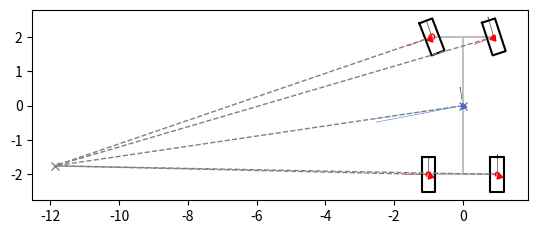

Write the Python code that produced this figure.
import numpy as np

from scipy.optimize import root
from scipy.integrate import solve_ivp

import matplotlib.pyplot as plt
from matplotlib.axes import Axes

from typing import Callable
from dataclasses import dataclass
import functools

@dataclass
class Vehicle:
    track_back_m: float = 1.5
    track_front_m: float = 1.5
    cg_to_front_m: float = 2.0
    cg_to_back_m: float = 2.0
    mass_kg: float = 1000
    yaw_inertia_multiplier: float = 1.0
    yaw_inertia_kgm2: float = np.nan
    steer_ratio_before_over_after_rack: float = 1.0
    toe_out_front_deg: float = 0.0
    toe_out_back_deg:  float = 0.0
    ackermann_factor: float = 1.0

    def wheelbase_m(self) -> float:
        return self.cg_to_front_m + self.cg_to_back_m
    
    def yaw_inertia_estimation_kgm2(self) -> float:
        '''
        Yaw inertia is calculated based on the moment of inertia of a rectangle
        with the previously informed dimensions
        '''
        track_mean_m = (self.track_front_m + self.track_back_m)/2
        rectangle_inertia_kgm2 = \
            1/12*self.mass_kg*(track_mean_m**2 + self.wheelbase_m**2)

        return rectangle_inertia_kgm2*self.yaw_inertia_multiplier

@dataclass
class Tire:
    cornering_stiffness_NperRad: float = 30000.0
    relaxation_length_m: float = 5.0

@dataclass
class WheelAngles:
    steer_fl: float
    steer_fr: float
    alpha_fl: float
    alpha_fr: float
    alpha_bl: float
    alpha_br: float

def calc_wheel_angles(
        car: Vehicle,
        *,
        steering_wheel_input_rad: float,
        side_slip_rad: float,
        dyaw_dt_rad_s: float,
        velocity_m_s: float
        ) -> WheelAngles:
    '''
    Calculate the following quantities:
    - Steering angle from the front left wheel [rad]
    - Steering angle from the front right wheel [rad]
    - Tire slip angle from the front left wheel [rad]
    - Tire slip angle from the front right wheel [rad]
    - Tire slip angle from the back left wheel [rad]
    - Tire slip angle from the back right wheel [rad]

    The output is provided as a Wheel_Angles object
    '''
    #region - Calculate steering angle from each individual wheel    
    
    # Shorthand for the necessary input
    steer = \
        steering_wheel_input_rad/car.steer_ratio_before_over_after_rack
    ack = car.ackermann_factor
    wf = car.track_front_m
    lf = car.cg_to_front_m
    lb = car.cg_to_back_m
    toe_f = np.deg2rad(car.toe_out_front_deg)

    # Calculation
    steer_fl_rad = \
        np.atan2(np.tan(steer), 1 - ack*wf/2*np.tan(steer)/(lf+lb)) \
            + toe_f*np.sign(steer)

    steer_fr_rad = \
        np.atan2(np.tan(steer), 1 + ack*wf/2*np.tan(steer)/(lf+lb)) \
            - toe_f*np.sign(steer)
    
    #endregion

    #region - Calculate tire slip angles at the front axle
    
    # Shorthand for the additional necessary input
    beta = side_slip_rad
    vel = velocity_m_s
    dyaw_dt = dyaw_dt_rad_s
    
    # Calculation
    alpha_fl_rad = \
        np.atan2(np.sin(beta) + dyaw_dt*lf/vel, np.cos(beta) - 
            (dyaw_dt/vel)*wf/2) - steer_fl_rad + toe_f*np.sign(steer)
        
    alpha_fr_rad = \
        np.atan2(np.sin(beta) + dyaw_dt*lf/vel, np.cos(beta) + 
            (dyaw_dt/vel)*wf/2) - steer_fr_rad - toe_f*np.sign(steer)

    #endregion
    
    #region - Calculate tire slip angles at the rear axle

    # Shorthand for the additional necessary input
    wb = car.track_back_m
    toe_b = np.deg2rad(car.toe_out_back_deg)

    # Calculation
    alpha_bl_rad = \
        np.atan2(np.sin(beta) - dyaw_dt*lb/vel, np.cos(beta) - 
            (dyaw_dt/vel)*wb/2) + toe_b*np.sign(steer)
        
    alpha_br_rad = \
        np.atan2(np.sin(beta) - dyaw_dt*lb/vel, np.cos(beta) + 
            (dyaw_dt/vel)*wb/2) - toe_b*np.sign(steer)
    
    #endregion

    #region - Define output and return statement
    output_rad = WheelAngles(steer_fl_rad,
                              steer_fr_rad,
                              alpha_fl_rad,
                              alpha_fr_rad,
                              alpha_bl_rad,
                              alpha_br_rad)
    
    return output_rad

    #endregion

@dataclass
class WheelForces:
    Fx_fl: float
    Fy_fl: float
    Fx_fr: float
    Fy_fr: float
    Fx_bl: float
    Fy_bl: float
    Fx_br: float
    Fy_br: float
    Fn_fl: float
    Ft_fl: float
    Fn_fr: float
    Ft_fr: float
    Fn_bl: float
    Ft_bl: float
    Fn_br: float
    Ft_br: float

def calc_wheel_forces(
        car: Vehicle,
        *,
        tire_front: Tire,
        tire_rear: Tire,
        wheel_angles: WheelAngles,
        side_slip_rad: float
        ) -> WheelForces:
    ''' 
    Calculates X and Y compoenents of the force on each tire with respect to
    the vehicle reference frame. Also calculates the force component in the
    normal direction to the CG velocity vector
    '''
    #region - Calculate front axle wheel forces on vehicle reference frame

    # Shorthand for the necessary input
    c_f = tire_front.cornering_stiffness_NperRad
    toe_f = car.toe_out_front_deg
    d_fl = wheel_angles.steer_fl
    d_fr = wheel_angles.steer_fr
    a_fl = wheel_angles.alpha_fl
    a_fr = wheel_angles.alpha_fr

    # Calculation
    Fx_fl_N = +c_f*(a_fl*np.sin(d_fl + toe_f))
    Fy_fl_N = -c_f*(a_fl*np.cos(d_fl + toe_f))

    Fx_fr_N = +c_f*(a_fr*np.sin(d_fl - toe_f))
    Fy_fr_N = -c_f*(a_fr*np.cos(d_fl - toe_f))

    #endregion

    #region - Calculate back axle wheel forces on vehicle reference frame

    # Shorthand for the additional necessary input
    c_b = tire_rear.cornering_stiffness_NperRad
    toe_b = car.toe_out_back_deg
    a_bl = wheel_angles.alpha_bl
    a_br = wheel_angles.alpha_br

    # Calculation
    Fx_bl_N = +c_b*a_bl*np.sin(+toe_b)
    Fy_bl_N = -c_b*a_bl*np.cos(+toe_b)

    Fx_br_N = +c_b*a_br*np.sin(-toe_b)
    Fy_br_N = -c_b*a_br*np.cos(-toe_b)

    #endregion
    
    #region - Calculate the wheel force component normal and tangent to the CG 

    Fn_fl_N = c_f*a_fl*np.cos(side_slip_rad - d_fl)
    Fn_fr_N = c_f*a_fr*np.cos(side_slip_rad - d_fr)
    Fn_bl_N = c_b*a_bl*np.cos(side_slip_rad)
    Fn_br_N = c_b*a_br*np.cos(side_slip_rad)
    
    Ft_fl_N = c_f*a_fl*(-np.sin(side_slip_rad - d_fl))
    Ft_fr_N = c_f*a_fr*(-np.sin(side_slip_rad - d_fr))
    Ft_bl_N = c_b*a_bl*(-np.sin(side_slip_rad))
    Ft_br_N = c_b*a_br*(-np.sin(side_slip_rad))

    #endregion

    #region - Define output and return statement
    output_N = WheelForces(Fx_fl_N, Fy_fl_N,
                            Fx_fr_N, Fy_fr_N,
                            Fx_bl_N, Fy_bl_N,
                            Fx_br_N, Fy_br_N,
                            Fn_fl_N, Ft_fl_N,
                            Fn_fr_N, Ft_fr_N,
                            Fn_bl_N, Ft_bl_N,
                            Fn_br_N, Ft_br_N)
    
    return output_N

    #endregion

@dataclass
class WheelMoments:
    Myaw_fl: float
    Myaw_fr: float
    Myaw_bl: float
    Myaw_br: float

def calc_wheel_moments(
        car: Vehicle,
        wheel_forces: WheelForces
        ):
    '''
    Calculates the yaw moment generated by each individual wheel
    '''
    #region - Calculate yaw moment generated by each individual wheel

    # Shorthand for the necessary input
    l_f = car.cg_to_front_m
    l_b = car.cg_to_back_m
    w_f = car.track_front_m
    w_b = car.track_back_m

    # Calculation
    Myaw_fl_Nm = + l_f*wheel_forces.Fy_fl - w_f/2*wheel_forces.Fx_fl
    Myaw_fr_Nm = + l_f*wheel_forces.Fy_fr + w_f/2*wheel_forces.Fx_fr
    Myaw_bl_Nm = - l_b*wheel_forces.Fy_bl - w_b/2*wheel_forces.Fx_bl
    Myaw_br_Nm = - l_b*wheel_forces.Fy_br + w_b/2*wheel_forces.Fx_br

    #endregion
    
    #region - Define output and return statement

    output_Nm = WheelMoments(Myaw_fl_Nm,
                              Myaw_fr_Nm,
                              Myaw_bl_Nm,
                              Myaw_br_Nm)
    
    return output_Nm

    #endregion

VALID_SSC_INPUT_NAMES = {"radius_of_turn_m",
                         "side_slip_rad",
                         "steering_wheel_input_rad",
                         "velocity_m_s"}

def validate_ssc_input(function):
    '''
    Custom decorator that validates the input given to the
    steady_state_cornering() function. Could also be implemented directly in
    steady_state_cornering(), but has been separated into a decorator to allow
    steady_state_cornering() to have only the physical calculation
    '''
    @functools.wraps(function)
    def wrapper(*args, **kwargs):
        input = kwargs.pop("input", None)

        if input is None:
            raise ValueError("The 'input' keyword argument is mandatory")

        if not isinstance(input, dict):
            raise TypeError("Input must be a dictionary")
        if len(input) != 2:
            raise ValueError("Dictionary must contain exactly two itens")
        
        validated_input = dict()

        for key, value in input.items():
            matches = [valid_name for valid_name in VALID_SSC_INPUT_NAMES \
                       if valid_name.startswith(key.lower())]
            
            if not matches:
                raise ValueError(f"'{key}' does not match any of the valid \
                                input ({VALID_SSC_INPUT_NAMES})")
            if len(matches) > 1:
                raise ValueError(f"'{key}' is ambiguous. \
                                 Matches found: {matches}")

            if matches[0] in validated_input:
                raise ValueError(f"Duplicated input '{matches[0]}' detected")
            
            validated_input[matches[0]] = value

            kwargs["input"] = validated_input

        return function(*args, **kwargs)
    return wrapper

@dataclass
class MotionState:
    radius_of_turn: float
    side_slip: float
    steering_wheel_input: float
    velocity: float
    dyaw_dt: float
    d2yaw_dt2: float
    dside_slip_dt: float

@dataclass
class ResultSet:
    car: Vehicle
    tire_front: Tire
    tire_rear: Tire
    motion_state: MotionState

@validate_ssc_input
def ssc_single_track(
        car: Vehicle,
        *,
        tire_front: Tire,
        tire_rear: Tire,
        input: dict
        ) -> ResultSet:
    '''
    Outputs velocity, turning radius, side slip angle and steering angle
    for a given vehicle and tires using the equations for a linear single
    track model. Two of the four parameters need to be passed as input.
    The remaining two parameters are calculated.
    '''
    # Shorthand for the necessary parameters
    m = car.mass_kg
    lf = car.cg_to_front_m
    lb = car.cg_to_back_m
    mf = m*lb/(lf+lb)
    mb = m*lf/(lf+lb)
    cf_twin = 2*tire_front.cornering_stiffness_NperRad
    cb_twin = 2*tire_rear.cornering_stiffness_NperRad
    steer_ratio = car.steer_ratio_before_over_after_rack

    # Definition of Eigenlenkgradient and Schwimmwinkelgradient
    EG = + mf/cf_twin - mb/cb_twin
    SG = - mb/cb_twin

    # Calculation of vehicle parameters depending on input
    sorted_keys = tuple(sorted(input.keys()))
    match sorted_keys:
        case ("radius_of_turn_m", "side_slip_rad"):
            R = input["radius_of_turn_m"]
            slip = input["side_slip_rad"]
            s = (lf+lb)/R + EG/SG*(slip - lb/R)
            v = np.sqrt((R*slip - lb)/SG)

        case ("radius_of_turn_m", "steering_wheel_input_rad"):
            R = input["radius_of_turn_m"]
            s = input["steering_wheel_input_rad"]/steer_ratio
            v = np.sqrt((R*s - (lf+lb))/EG)
            slip = lb/R + SG/EG*(s - (lf+lb)/R)

        case ("radius_of_turn_m", "velocity_m_s"):
            R = input["radius_of_turn_m"]
            v = input["velocity_m_s"]
            s = ((lf+lb) + EG*v**2)/R
            slip = (lb + SG*v**2)/R

        case ("side_slip_rad", "steering_wheel_input_rad"):
            slip = input["side_slip_rad"]
            s = input["steering_wheel_input_rad"]/steer_ratio
            v = np.sqrt((s*lb - slip*(lf+lb))/(slip*EG - s*SG))
            R = ((lf+lb) + EG*v**2)/s

        case ("side_slip_rad", "velocity_m_s"):
            slip = input["side_slip_rad"]
            v = input["velocity_m_s"]
            R = (lb + SG*v**2)/slip
            s = slip*((lf+lb) + EG*v**2)/(lb + SG*v**2)

        case ("steering_wheel_input_rad", "velocity_m_s"):
            s = input["steering_wheel_input_rad"]/steer_ratio
            v = input["velocity_m_s"]
            R = ((lf+lb) + EG*v**2)/s
            slip = s*((lb + SG*v**2)/((lf+lb) + EG*v**2))

    # Definition of output and return statement
    motion_state = MotionState(R, slip, s*steer_ratio, v, v/R, 0, 0)
    result_set = ResultSet(car, tire_front, tire_rear, motion_state)
    
    return result_set

@validate_ssc_input
def steady_state_cornering(
        car: Vehicle,
        *,
        tire_front: Tire,
        tire_rear: Tire,
        input: dict
        ):
    '''
    Outputs velocity, turning radius, side slip angle and steering angle
    for a given vehicle and tires using the equations for a non-linear
    (no small angles assumption) double track model.
    Two of the four parameters need to be passed as input.
    The remaining two parameters are calculated.
    '''
    single_track_result = ssc_single_track(car,
                                     tire_front=tire_front,
                                     tire_rear=tire_rear,
                                     input=input)
    
    def motion_equations(car: Vehicle,
                         *,
                         tire_front: Tire,
                         tire_rear: Tire,
                         steering_wheel_input_rad: float,
                         side_slip_rad: float,
                         velocity_m_s: float,
                         radius_of_turn_m: float):
        
        wheel_angles_rad = calc_wheel_angles(
            car,
            steering_wheel_input_rad=steering_wheel_input_rad,
            side_slip_rad=side_slip_rad,
            dyaw_dt_rad_s=velocity_m_s/radius_of_turn_m,
            velocity_m_s=velocity_m_s)
        
        wheel_forces_N = calc_wheel_forces(
            car,
            tire_front=tire_front,
            tire_rear=tire_rear,
            wheel_angles=wheel_angles_rad,
            side_slip_rad=side_slip_rad)
        
        force_centripetal_N = wheel_forces_N.Fn_fl + wheel_forces_N.Fn_fr \
            + wheel_forces_N.Fn_bl + wheel_forces_N.Fn_br
        
        force_centrifugal_N = car.mass_kg*velocity_m_s**2/radius_of_turn_m

        force_resultant_N = force_centripetal_N + force_centrifugal_N
        
        wheel_moments_Nm = calc_wheel_moments(car, wheel_forces=wheel_forces_N)
        
        yaw_moment_Nm = wheel_moments_Nm.Myaw_fl + wheel_moments_Nm.Myaw_fr \
            + wheel_moments_Nm.Myaw_bl + wheel_moments_Nm.Myaw_br
        
        return (force_resultant_N, yaw_moment_Nm)
    
    #region - Definition of parameters to solve for based on user input

    sorted_keys = tuple(sorted(input.keys()))
    match sorted_keys:
        case ("radius_of_turn_m", "side_slip_rad"):
            objective_function = \
                lambda x: motion_equations(
                    car = car,
                    tire_front=tire_front,
                    tire_rear=tire_rear,
                    radius_of_turn_m=input["radius_of_turn_m"],
                    side_slip_rad=input["side_slip_rad"],
                    steering_wheel_input_rad=x[0],
                    velocity_m_s=x[1])
            
            x0 = (single_track_result.steering_wheel_input,
                  single_track_result.velocity)

        case ("radius_of_turn_m", "steering_wheel_input_rad"):
            objective_function = \
                lambda x: motion_equations(
                    car = car,
                    tire_front=tire_front,
                    tire_rear=tire_rear,
                    radius_of_turn_m=input["radius_of_turn_m"],
                    side_slip_rad=x[0],
                    steering_wheel_input_rad=input["steering_wheel_input_rad"],
                    velocity_m_s=x[1])

            x0 = (single_track_result.side_slip,
                  single_track_result.velocity)

        case ("radius_of_turn_m", "velocity_m_s"):
            objective_function = \
                lambda x: motion_equations(
                    car = car,
                    tire_front=tire_front,
                    tire_rear=tire_rear,
                    radius_of_turn_m=input["radius_of_turn_m"],
                    side_slip_rad=x[0],
                    steering_wheel_input_rad=x[1],
                    velocity_m_s=input["velocity_m_s"])

            x0 = (single_track_result.motion_state.side_slip,
                  single_track_result.motion_state.steering_wheel_input)

        case ("side_slip_rad", "steering_wheel_input_rad"):
            objective_function = \
                lambda x: motion_equations(
                    car = car,
                    tire_front=tire_front,
                    tire_rear=tire_rear,
                    radius_of_turn_m=x[0],
                    side_slip_rad=input["side_slip_rad"],
                    steering_wheel_input_rad=input["steering_wheel_input_rad"],
                    velocity_m_s=x[1])

            x0 = (single_track_result.motion_state.radius_of_turn,
                  single_track_result.motion_state.velocity)

        case ("side_slip_rad", "velocity_m_s"):
            objective_function = \
                lambda x: motion_equations(
                    car = car,
                    tire_front=tire_front,
                    tire_rear=tire_rear,
                    radius_of_turn_m=x[0],
                    side_slip_rad=input["side_slip_rad"],
                    steering_wheel_input_rad=x[1],
                    velocity_m_s=input["velocity_m_s"])

            x0 = (single_track_result.motion_state.radius_of_turn,
                  single_track_result.motion_state.steering_wheel_input)

        case ("steering_wheel_input_rad", "velocity_m_s"):
            objective_function = \
                lambda x: motion_equations(
                    car = car,
                    tire_front=tire_front,
                    tire_rear=tire_rear,
                    radius_of_turn_m=x[0],
                    side_slip_rad=x[1],
                    steering_wheel_input_rad=input["steering_wheel_input_rad"],
                    velocity_m_s=input["velocity_m_s"])

            x0 = (single_track_result.motion_state.radius_of_turn,
                  single_track_result.motion_state.side_slip)
            
    #endregion

    solution = root(objective_function, x0=x0)
    
    #region - Definition of motion_state based on user informed input

    match sorted_keys:
        case ("radius_of_turn_m", "side_slip_rad"):
            motion_state = MotionState(
                input["radius_of_turn_m"],
                input["side_slip_rad"],
                solution.x[0],
                solution.x[1],
                np.nan,
                np.nan,
                np.nan)

        case ("radius_of_turn_m", "steering_wheel_input_rad"):
            motion_state = MotionState(
                input["radius_of_turn_m"],
                solution.x[0],
                input["steering_wheel_input_rad"],
                solution.x[1],
                np.nan,
                np.nan,
                np.nan)

        case ("radius_of_turn_m", "velocity_m_s"):
            motion_state = MotionState(
                input["radius_of_turn_m"],
                solution.x[0],
                solution.x[1],
                input["velocity_m_s"],
                np.nan,
                np.nan,
                np.nan)
            
        case ("side_slip_rad", "steering_wheel_input_rad"):
            motion_state = MotionState(
                solution.x[0],
                input["side_slip_rad"],
                input["steering_wheel_input_rad"],
                solution.x[1],
                np.nan,
                np.nan,
                np.nan)

        case ("side_slip_rad", "velocity_m_s"):
            motion_state = MotionState(
                solution.x[0],
                input["side_slip_rad"],
                solution.x[1],
                input["velocity_m_s"],
                np.nan,
                np.nan,
                np.nan)

        case ("steering_wheel_input_rad", "velocity_m_s"):
            motion_state = MotionState(
                solution.x[0],
                solution.x[1],
                input["steering_wheel_input_rad"],
                input["velocity_m_s"],
                np.nan,
                np.nan,
                np.nan)

    #endregion

    #region - Definition of result_set to be returned
    
    # Motion state parameters given steady state condition
    motion_state.dyaw_dt = motion_state.velocity/motion_state.radius_of_turn
    motion_state.d2yaw_dt2 = 0
    motion_state.dside_slip_dt = 0

    result_set = ResultSet(car, tire_front, tire_rear, motion_state)

    #endregion

    return result_set, solution

def draw_moment(ax: Axes, pos_x: float, pos_y: float, moment: float,
                scale_factor: float = 5e-5, color = 'red', linewidth = 1,
                markersize=5):
    
    radius = abs(moment)*scale_factor
    theta = np.linspace(np.radians(-45), np.radians(225), 100)

    x = pos_x + radius * np.cos(theta)
    y = pos_y + radius * np.sin(theta)
    
    ax.plot(x, y, color=color, linewidth=linewidth)

    if moment >= 0:
        x_tip = x[-1]
        y_tip = y[-1]
        dx_tip = x[-2] - x[-1]
        dy_tip = y[-2] - y[-1]
    elif moment < 0:
        x_tip = x[0]
        y_tip = y[0]
        dx_tip = x[1] - x[0]
        dy_tip = y[1] - y[0]

    tip_angle_deg = np.degrees(np.arctan2(dy_tip, dx_tip))
    num_sides = 3
    rotated_triangle = (num_sides, 0, tip_angle_deg + 90)

    ax.plot(x_tip, y_tip, marker=rotated_triangle, markersize=markersize,
            color=color)

def visualize_vehicle(
        ax: Axes,
        result_set: ResultSet
        ):

    #region - Parameters used in multiple following sections

    rot_x_pts = lambda x,y,ang: x*np.cos(ang) - y*np.sin(ang)
    rot_y_pts = lambda x,y,ang: x*np.sin(ang) + y*np.cos(ang)
    
    lf = result_set.car.cg_to_front_m
    lb = result_set.car.cg_to_back_m
    wf = result_set.car.track_front_m
    wb = result_set.car.track_back_m

    wheel_pos_x_m = np.array([+lf,+lf,-lb,-lb])
    wheel_pos_y_m = np.array([+wf/2,-wf/2,+wb/2,-wb/2])
    
    #endregion

    #region - Vehicle body visualization

    body_lines_x = np.array([+lf,+lf,+lf,-lb,-lb,-lb])
    body_lines_y = np.array([+wf/2,-wf/2,0,0,+wb/2,-wb/2])

    rot_global = np.pi/2

    body_lines_x_glob_ref = \
                rot_x_pts(body_lines_x,
                          body_lines_y,
                          rot_global)
    
    body_lines_y_glob_ref = \
                rot_y_pts(body_lines_x,
                          body_lines_y,
                          rot_global)
    
    inputs = (body_lines_x_glob_ref, body_lines_y_glob_ref)
    ax.plot(*inputs, color='silver')
    
    #endregion

    #region - Vehicle wheels visualization
    
    wheel_lines_x_m = np.array([+0.5, +0.5, -0.5, -0.5])
    wheel_lines_y_m = np.array([+0.2, -0.2, -0.2, +0.2])

    motion_state = result_set.motion_state

    wheel_angles = calc_wheel_angles(
        result_set.car,
        steering_wheel_input_rad=motion_state.steering_wheel_input,
        side_slip_rad=motion_state.side_slip,
        dyaw_dt_rad_s=motion_state.dyaw_dt,
        velocity_m_s=motion_state.velocity)

    # Shorthand for necessary parameters
    st_fl = wheel_angles.steer_fl
    st_fr = wheel_angles.steer_fr
    toe_f = np.deg2rad(car.toe_out_front_deg)
    toe_b = np.deg2rad(car.toe_out_back_deg)

    wheel_angle_rad = [
        st_fl - np.sign(st_fl)*toe_f,
        st_fr + np.sign(st_fr)*toe_f,
        +np.sign(st_fl)*toe_b,
        -np.sign(st_fr)*toe_b]
    
    wheel_lines_glob_ref = list()
    for x_shift, y_shift, wheel_ang in zip(wheel_pos_x_m,
                                           wheel_pos_y_m,
                                           wheel_angle_rad):
        
        wheel_x_car_ref = x_shift + \
            rot_x_pts(wheel_lines_x_m, wheel_lines_y_m, wheel_ang)
        
        wheel_y_car_ref = y_shift + \
            rot_y_pts(wheel_lines_x_m, wheel_lines_y_m, wheel_ang)
        
        wheel_x_glob_ref = \
            rot_x_pts(wheel_x_car_ref, wheel_y_car_ref, rot_global)
        
        wheel_y_glob_ref = \
            rot_y_pts(wheel_x_car_ref, wheel_y_car_ref, rot_global)

        inputs = (np.append(wheel_x_glob_ref, wheel_x_glob_ref[0]), 
                  np.append(wheel_y_glob_ref, wheel_y_glob_ref[0]))
        
        wheel_lines_glob_ref.append(ax.plot(*inputs, color='black'))

    #endregion

    #region - Velocity of CG visualization

    vel_cg_x = motion_state.velocity*np.cos(result_set.motion_state.side_slip)
    vel_cg_y = motion_state.velocity*np.sin(result_set.motion_state.side_slip)
    
    vel_cg_x_glob_ref = rot_x_pts(vel_cg_x, vel_cg_y, rot_global)
    vel_cg_y_glob_ref = rot_y_pts(vel_cg_x, vel_cg_y, rot_global)
    
    vel_cg_graphic = ax.quiver(0, 0, vel_cg_x_glob_ref, vel_cg_y_glob_ref,
                               scale=10, scale_units='x', width=0.001,
                               headlength=3, headaxislength=3, color='black')    
    
    #endregion

    #region - Velocity of individual wheels visualization
    
    vel_wheel_graphics = list()
    for wheel_x, wheel_y in zip(wheel_pos_x_m, wheel_pos_y_m):
        
        # The yaw velocity component is the cross product between yaw rate
        # vector and wheel position with respect to the vehicle CG:
        vel_yaw_x = -motion_state.dyaw_dt*wheel_y
        vel_yaw_y = +motion_state.dyaw_dt*wheel_x

        vel_wheel_x = vel_cg_x + vel_yaw_x
        vel_wheel_y = vel_cg_y + vel_yaw_y
        
        vel_wheel_x_glob_ref = \
            rot_x_pts(vel_wheel_x, vel_wheel_y, rot_global)
        vel_wheel_y_glob_ref = \
            rot_y_pts(vel_wheel_x, vel_wheel_y, rot_global)
        
        wheel_x_glob_ref = \
            rot_x_pts(wheel_x, wheel_y, rot_global)
        wheel_y_glob_ref = \
            rot_y_pts(wheel_x, wheel_y, rot_global)
        
        vel_wheel_graphics.append(
            ax.quiver(wheel_x_glob_ref, wheel_y_glob_ref,
                      vel_wheel_x_glob_ref, vel_wheel_y_glob_ref,
                      scale=10, scale_units='x', width=0.001, headlength=3, 
                      headaxislength=3, color='black'))
        
    #endregion

    #region - Path radius of CG visualization
    
    unit_normal_to_vel_cg_x = -vel_cg_y/motion_state.velocity
    unit_normal_to_vel_cg_y = +vel_cg_x/motion_state.velocity
    
    path_radius_cg_x = motion_state.radius_of_turn*unit_normal_to_vel_cg_x
    path_radius_cg_y = motion_state.radius_of_turn*unit_normal_to_vel_cg_y

    path_radius_cg_glob_ref_x = \
        rot_x_pts(path_radius_cg_x, path_radius_cg_y, rot_global)
    path_radius_cg_glob_ref_y = \
        rot_y_pts(path_radius_cg_x, path_radius_cg_y, rot_global)

    path_radius_cg_graphic = \
        ax.plot([0, path_radius_cg_glob_ref_x],
                [0, path_radius_cg_glob_ref_y],
                color='grey', marker='x', linestyle='dashed', linewidth=1)
    
    #endregion

    #region - Path radii of individual wheels
    
    path_radius_wheel_graphics = list()
    for wheel_x, wheel_y in zip(wheel_pos_x_m, wheel_pos_y_m):
        
        wheel_glob_ref_x = \
            rot_x_pts(wheel_x, wheel_y, rot_global)
        wheel_glob_ref_y = \
            rot_y_pts(wheel_x, wheel_y, rot_global)
        
        path_radius_wheel_graphics.append(
            ax.plot([wheel_glob_ref_x, path_radius_cg_glob_ref_x],
                    [wheel_glob_ref_y, path_radius_cg_glob_ref_y],
                    color='grey', linestyle='dashed', linewidth=1))
        
    #endregion

    #region - Force of individual wheels visualization

    wheel_forces = calc_wheel_forces(
        car=result_set.car,
        tire_front=result_set.tire_front,
        tire_rear=result_set.tire_rear,
        wheel_angles=wheel_angles,
        side_slip_rad=result_set.motion_state.side_slip)

    wheel_forcesX = [wheel_forces.Fx_fl, wheel_forces.Fx_fr,
                     wheel_forces.Fx_bl, wheel_forces.Fx_br]

    wheel_forcesY = [wheel_forces.Fy_fl, wheel_forces.Fy_fr,
                     wheel_forces.Fy_bl, wheel_forces.Fy_br]
    
    force_graphics = list()
    for forceX, forceY, pos_x, pos_y in zip(wheel_forcesX,
                                                    wheel_forcesY,
                                                    wheel_pos_x_m,
                                                    wheel_pos_y_m):

        pos_x_glob_ref = rot_x_pts(pos_x, pos_y, rot_global)
        pos_y_glob_ref = rot_y_pts(pos_x, pos_y, rot_global)
        
        forceX_glob_ref = rot_x_pts(forceX, forceY, rot_global)
        forceY_glob_ref = rot_y_pts(forceX, forceY, rot_global)

        force_graphics.append(
            ax.quiver(pos_x_glob_ref, pos_y_glob_ref,
                      forceX_glob_ref, forceY_glob_ref,
                      scale=1000, scale_units='x', width=0.001, headlength=3,
                      headaxislength=3, color='red'))
        
    #endregion

    #region - Moment of individual wheels visualization
    
    wheel_moments = calc_wheel_moments(car=result_set.car, 
                                       wheel_forces=wheel_forces)

    wheel_moment_list = [wheel_moments.Myaw_fl, wheel_moments.Myaw_fr,
                          wheel_moments.Myaw_bl, wheel_moments.Myaw_br]
    
    moment_graphics = list()
    for moment, pos_x, pos_y in zip(wheel_moment_list, 
                                            wheel_pos_x_m,
                                            wheel_pos_y_m):

        pos_x_glob_ref = rot_x_pts(pos_x, pos_y, rot_global)
        pos_y_glob_ref = rot_y_pts(pos_x, pos_y, rot_global)

        moment_graphics.append(
            draw_moment(ax, pos_x=pos_x_glob_ref, pos_y=pos_y_glob_ref,
                        moment=moment, scale_factor=5e-5, color='red',
                        linewidth=1, markersize=5))

    #endregion

    #region - Resultant force visualization

    force_res_x = (wheel_forces.Fx_fl + wheel_forces.Fx_fr + 
                   wheel_forces.Fx_bl + wheel_forces.Fx_br)
    
    force_res_y = (wheel_forces.Fy_fl + wheel_forces.Fy_fr + 
                   wheel_forces.Fy_bl + wheel_forces.Fy_br)
    
    force_res_x_glob_ref = rot_x_pts(force_res_x, force_res_y, rot_global)
    force_res_y_glob_ref = rot_y_pts(force_res_x, force_res_y, rot_global)

    force_res_graphics = (
        ax.quiver(0, 0, force_res_x_glob_ref, force_res_y_glob_ref,
                  scale=1000, scale_units='x', width=0.001, headlength=3,
                  headaxislength=3, color='royalblue'))
    
    force_res_norm = (wheel_forces.Fn_fl + wheel_forces.Fn_fr +
                      wheel_forces.Fn_bl + wheel_forces.Fn_br)
    
    force_res_norm_x = +force_res_norm*np.sin(result_set.motion_state.side_slip)
    force_res_norm_y = -force_res_norm*np.cos(result_set.motion_state.side_slip)
    
    force_res_norm_x_glob_ref = (
        rot_x_pts(force_res_norm_x, force_res_norm_y, rot_global))
    
    force_res_norm_y_glob_ref = (
        rot_y_pts(force_res_norm_x, force_res_norm_y, rot_global))
    
    force_res_norm_graphics = (
        ax.quiver(0, 0, force_res_norm_x_glob_ref, force_res_norm_y_glob_ref,
                  scale=1000, scale_units='x', width=0.001, headlength=3,
                  headaxislength=3, color='turquoise'))

    force_res_tang = (wheel_forces.Ft_fl + wheel_forces.Ft_fr +
                      wheel_forces.Ft_bl + wheel_forces.Ft_br)

    force_res_tang_x = force_res_tang*np.cos(result_set.motion_state.side_slip)
    force_res_tang_y = force_res_tang*np.sin(result_set.motion_state.side_slip)

    force_res_tang_x_glob_ref = (
        rot_x_pts(force_res_tang_x, force_res_tang_y, rot_global))
    
    force_res_tang_y_glob_ref = (
        rot_y_pts(force_res_tang_x, force_res_tang_y, rot_global))
    
    force_res_norm_graphics = (
        ax.quiver(0, 0, force_res_tang_x_glob_ref, force_res_tang_y_glob_ref,
                  scale=1000, scale_units='x', width=0.001, headlength=3,
                  headaxislength=3, color='turquoise'))

    #endregion

    #region - Resultant moment visualization

    moment_res = (wheel_moments.Myaw_fl + wheel_moments.Myaw_fr +
                  wheel_moments.Myaw_bl + wheel_moments.Myaw_br)

    draw_moment(ax, pos_x=0, pos_y=0, moment=moment_res, scale_factor=5e-5,
                color='royalblue', linewidth=1, markersize=5)

    #endregion

if __name__ == "__main__":
    car = Vehicle(cg_to_front_m = 2.0,
                  cg_to_back_m = 2.0,
                  toe_out_front_deg = 0.0,
                  toe_out_back_deg = 0.0,
                  track_front_m=1.8,
                  track_back_m=2,
                  ackermann_factor=1,
                  steer_ratio_before_over_after_rack= 13)
    
    tire_front = Tire(cornering_stiffness_NperRad=20000)
    tire_rear = Tire()

    input = {"radius": 12, "velocity": 20/3.6}
    result_set_nonlin,_ = steady_state_cornering(car,
                           tire_front=tire_front,
                           tire_rear=tire_rear,
                           input=input)
    
    result_set_linear = ssc_single_track(car,
                           tire_front=tire_front,
                           tire_rear=tire_rear,
                           input=input)
    
    fig, ax = plt.subplots()
    ax.set_aspect('equal')
    visualize_vehicle(ax, result_set_nonlin)
    fig.show()
    print()
